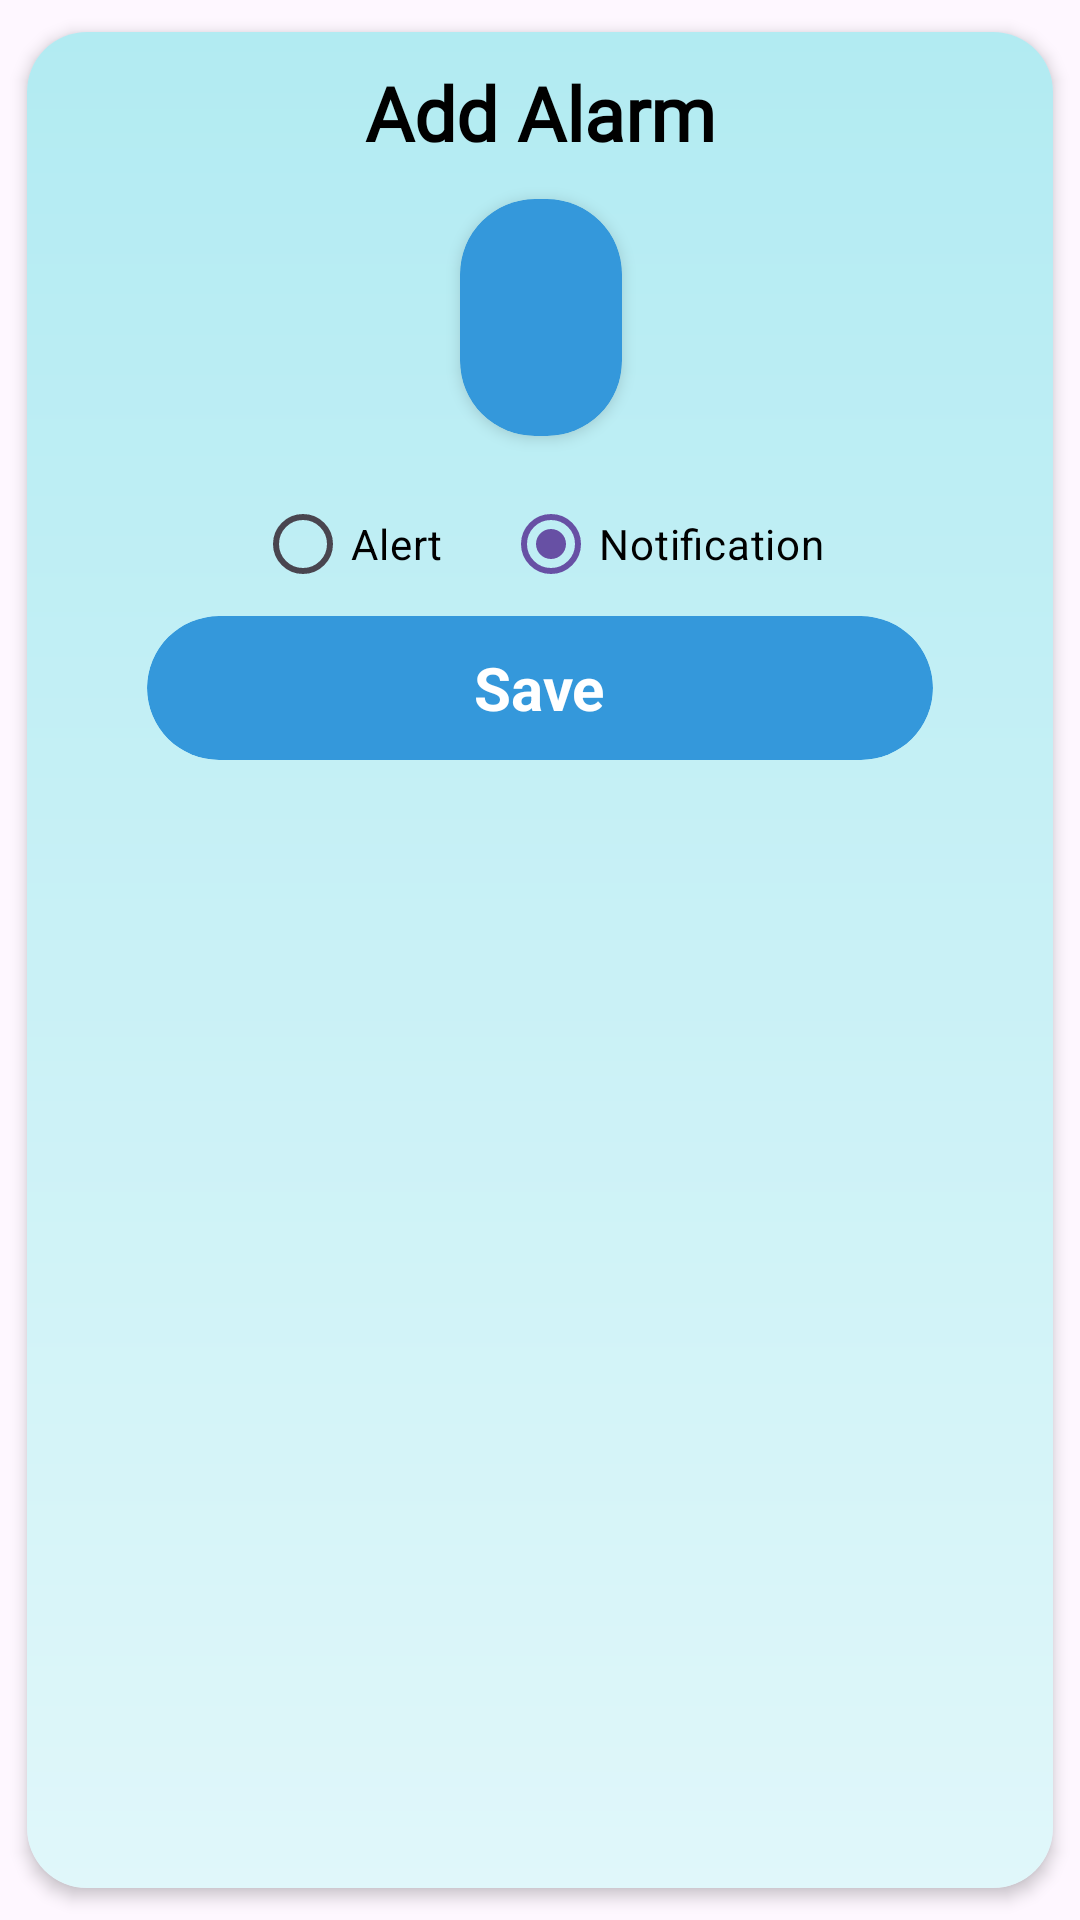

Reconstruct the res/layout file that produces this screen, plus the resources it refers to.
<!-- AndroidManifest.xml: application theme Theme.WeatherForeCast -->
<!-- res/layout/alert_dialog.xml -->
<?xml version="1.0" encoding="utf-8"?>
<com.google.android.material.card.MaterialCardView
    xmlns:android="http://schemas.android.com/apk/res/android"
    xmlns:app="http://schemas.android.com/apk/res-auto"
    xmlns:tools="http://schemas.android.com/tools"
    android:layout_width="match_parent"
    android:layout_height="wrap_content"
    android:background="@drawable/gradient_background"
    app:cardCornerRadius="20dp"
    app:cardElevation="3dp"
    app:cardUseCompatPadding="true"
    app:strokeWidth="0dp">

    <androidx.constraintlayout.widget.ConstraintLayout
        android:layout_width="match_parent"
        android:background="@drawable/gradient_background"
        android:layout_height="match_parent"
        android:paddingVertical="10dp">

        <TextView
            android:id="@+id/title_alert_dialog"
            android:layout_width="wrap_content"
            android:layout_height="wrap_content"
            android:fontFamily="@font/poppins_bold_italic"
            android:text="@string/add_alarm"
            android:textColor="@color/black"
            android:textSize="25sp"
            android:textStyle="bold"
            app:layout_constraintEnd_toEndOf="parent"
            app:layout_constraintStart_toStartOf="parent"
            app:layout_constraintTop_toTopOf="parent" />


        <com.google.android.material.card.MaterialCardView
            android:id="@+id/cv_alarm_time"
            android:layout_width="wrap_content"
            android:layout_height="wrap_content"
            android:backgroundTint="@color/sky"
            android:clickable="true"
            app:cardCornerRadius="25dp"
            app:cardElevation="3dp"
            app:cardUseCompatPadding="true"
            app:layout_constraintEnd_toEndOf="@id/title_alert_dialog"
            app:layout_constraintStart_toStartOf="@id/title_alert_dialog"
            app:layout_constraintTop_toBottomOf="@id/title_alert_dialog"
            app:rippleColor="@color/sky"
            app:strokeWidth="0dp">

            <androidx.constraintlayout.widget.ConstraintLayout
                android:layout_width="wrap_content"
                android:layout_height="wrap_content"
                android:paddingHorizontal="27dp"
                android:paddingVertical="20dp">

                <TextView
                    android:id="@+id/tv_from_time_dialog"
                    android:layout_width="wrap_content"
                    android:layout_height="wrap_content"
                    tools:text="12:00 AM"
                    android:fontFamily="@font/poppins_extralight"
                    android:textColor="@color/black"
                    android:textSize="18sp"
                    app:layout_constraintEnd_toEndOf="parent"
                    app:layout_constraintStart_toStartOf="parent"
                    app:layout_constraintTop_toTopOf="parent" />

                <TextView
                    android:id="@+id/tv_from_date_dialog"
                    android:layout_width="wrap_content"
                    android:layout_height="wrap_content"
                    android:fontFamily="@font/poppins_bold_italic"
                    tools:text="9 SEP 1999"
                    android:textColor="@color/black"
                    android:textSize="11sp"
                    app:layout_constraintEnd_toEndOf="@id/tv_from_time_dialog"
                    app:layout_constraintStart_toStartOf="@id/tv_from_time_dialog"
                    app:layout_constraintTop_toBottomOf="@id/tv_from_time_dialog" />
            </androidx.constraintlayout.widget.ConstraintLayout>

        </com.google.android.material.card.MaterialCardView>

        <RadioGroup
            android:id="@+id/radioGroup_Alert_dialog"
            android:layout_width="wrap_content"
            android:layout_height="wrap_content"
            android:checkedButton="@+id/radio_notification"
            android:orientation="horizontal"
            android:paddingHorizontal="40dp"
            app:layout_constraintEnd_toEndOf="parent"
            app:layout_constraintStart_toStartOf="parent"
            app:layout_constraintTop_toBottomOf="@id/cv_alarm_time"
            >

            <RadioButton
                android:id="@+id/radio_alert"
                android:layout_width="match_parent"
                android:layout_height="match_parent"
                android:paddingEnd="20dp"
                android:text="@string/alert"
                android:textColor="@color/black"
                tools:ignore="RtlSymmetry" />

            <RadioButton
                android:id="@+id/radio_notification"
                android:layout_width="match_parent"
                android:layout_height="match_parent"
                android:text="@string/notification"
                android:textColor="@color/black" />
        </RadioGroup>

        <com.google.android.material.card.MaterialCardView
            android:id="@+id/btn_save_dialog"
            android:layout_width="0dp"
            android:layout_height="48dp"
            android:backgroundTint="@color/sky"
            android:clickable="true"
            android:elevation="3dp"
            app:cardCornerRadius="30dp"
            android:layout_marginHorizontal="40dp"
            app:layout_constraintEnd_toEndOf="parent"
            app:layout_constraintStart_toStartOf="parent"
            app:layout_constraintTop_toBottomOf="@id/radioGroup_Alert_dialog"
            app:strokeWidth="0dp">

            <TextView
                android:layout_width="wrap_content"
                android:layout_height="wrap_content"
                android:layout_gravity="center"
                android:text="@string/save_alarm"
                android:textColor="@color/white"
                android:textSize="20sp"
                android:textStyle="bold" />
        </com.google.android.material.card.MaterialCardView>
    </androidx.constraintlayout.widget.ConstraintLayout>
</com.google.android.material.card.MaterialCardView>
<!-- resources referenced by this layout -->
<resources>
  <color name="black">#FF000000</color>
  <color name="sky">#3498db</color>
  <color name="white">#FFFFFF</color>
  <!-- drawable gradient_background (drawable) -->
  <layer-list xmlns:android="http://schemas.android.com/apk/res/android">
      <item>
          <shape android:shape="rectangle">
              <gradient
                  android:startColor="#E0F7FA"
              android:endColor="#B2EBF2"
              android:angle="90"/>
          </shape>
      </item>
  </layer-list>
  <string name="add_alarm">Add Alarm</string>
  <string name="alert">Alert</string>
  <string name="notification">Notification</string>
  <string name="save_alarm">Save</string>
  <style name="Theme.WeatherForeCast" parent="Base.Theme.WeatherForeCast" />
  <style name="Base.Theme.WeatherForeCast" parent="Theme.Material3.DayNight">
          
          
      </style>
</resources>
